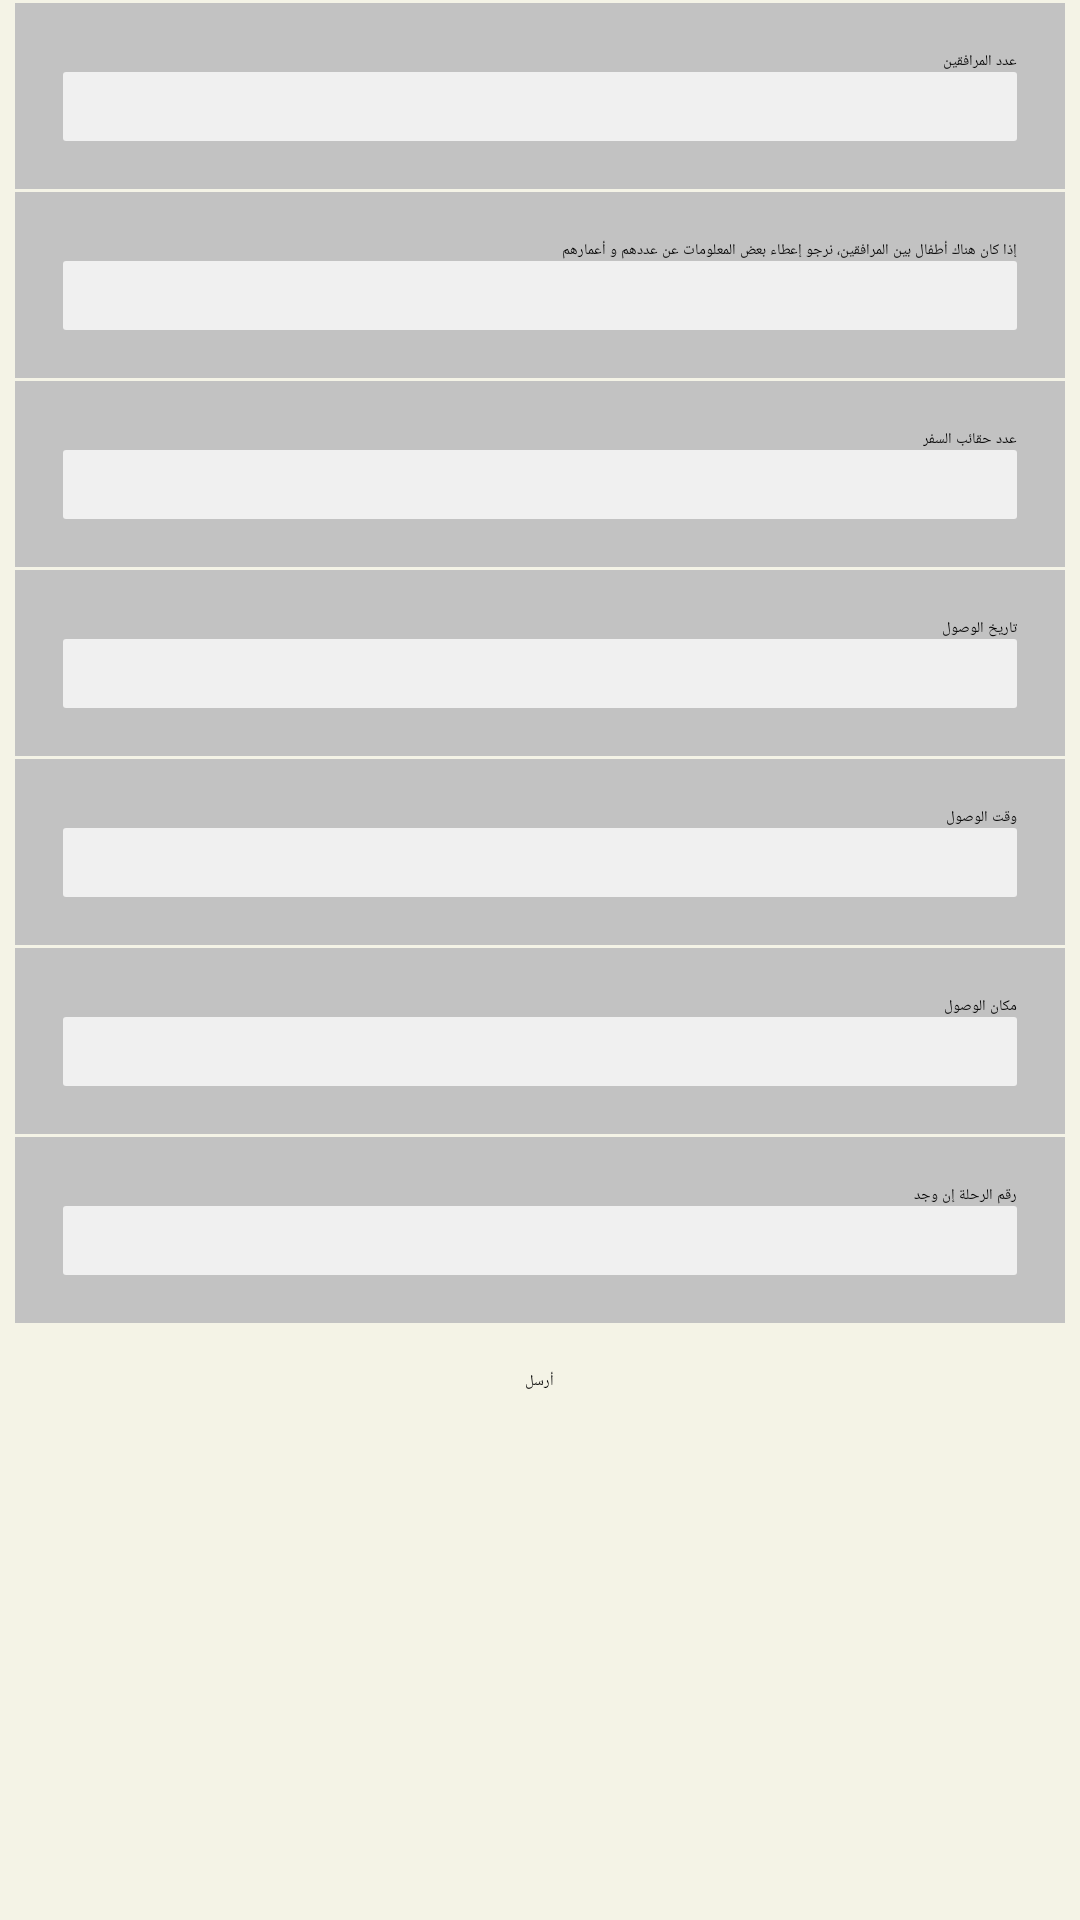

Write the Android layout XML for this screen, with the resource values it uses.
<!-- AndroidManifest.xml: application theme Theme.Styled -->
<!-- res/layout/arrivals3.xml -->
<?xml version="1.0" encoding="utf-8"?>
<LinearLayout xmlns:android="http://schemas.android.com/apk/res/android"
    android:layout_width="match_parent"
    android:layout_height="match_parent"
    android:orientation="vertical"
	android:focusableInTouchMode="true"
	android:background="@color/background">

    <ScrollView
        android:layout_width="match_parent" 
        android:layout_height="wrap_content">

        <LinearLayout
            android:layout_width="match_parent"
		    android:layout_height="wrap_content"
            android:orientation="vertical">
	            
	            
	            <LinearLayout
		            style="@style/FieldLayoutStyle">
		                <TextView
					        android:id="@+id/escortsTextView"
					        android:text="@string/escorts" 
					        style="@style/TextViewStyle"/>
					    <EditText
					        android:id="@+id/escortsEditText"
					        android:inputType="number"
					        style="@style/EditTextRoundStyle"/>
	            </LinearLayout>
	            
	            
	            <LinearLayout
		            style="@style/FieldLayoutStyle">
		                <TextView
					        android:id="@+id/childrenTextView"
					        android:text="@string/children" 
					        style="@style/TextViewStyle"/>
					    <EditText
					        android:id="@+id/childrenEditText"
					        android:inputType="textPostalAddress"
					        style="@style/EditTextRoundStyle"/>
	            </LinearLayout>
	            
	             
	            <LinearLayout
		            style="@style/FieldLayoutStyle">
		                <TextView
					        android:id="@+id/bagsTextView"
					        android:text="@string/bags" 
					        style="@style/TextViewStyle"/>
					    <EditText
					        android:id="@+id/bagsEditText"
					        android:inputType="number"
					        style="@style/EditTextRoundStyle"/>
	            </LinearLayout>
	            
	            
	            <LinearLayout
		            style="@style/FieldLayoutStyle">
		                <TextView
					        android:id="@+id/arrivalDateTextView"
					        android:text="@string/arrival_date" 
					        style="@style/TextViewStyle"/>
					    <EditText
					        android:id="@+id/arrivalDateEditText"
					        android:inputType="textPostalAddress"
					        android:focusable="false"
					        android:onClick="onClick"
					        style="@style/EditTextRoundStyle"/>
	            </LinearLayout>
	            
	            
	            <LinearLayout
		            style="@style/FieldLayoutStyle">
		                <TextView
					        android:id="@+id/arrivalTimeTextView"
					        android:text="@string/arrival_time" 
					        style="@style/TextViewStyle"/>
					    <EditText
					        android:id="@+id/arrivalTimeEditText"
					        android:inputType="textPostalAddress"
					        android:focusable="false"
					        android:onClick="onClick"
					        style="@style/EditTextRoundStyle"/>
	            </LinearLayout>
	            
	            
	            <LinearLayout
		            style="@style/FieldLayoutStyle">
		                <TextView
					        android:id="@+id/arrivalPlaceTextView"
					        android:text="@string/arrival_place" 
					        style="@style/TextViewStyle"/>
					    <EditText
					        android:id="@+id/arrivalPlaceEditText"
					        android:inputType="textPostalAddress"
					        style="@style/EditTextRoundStyle"/>
	            </LinearLayout>
			     
	            
	            <LinearLayout
		            style="@style/FieldLayoutStyle">
		                <TextView
					        android:id="@+id/ticketNumberTextView"
					        android:text="@string/ticket_number" 
					        style="@style/TextViewStyle"/>
					    <EditText
					        android:id="@+id/ticketNumberEditText"
					        android:inputType="textPostalAddress"
					        style="@style/EditTextRoundStyle"/>
	            </LinearLayout>
	            
			     
			    <Button
			        android:id="@+id/btn_send"
			        android:layout_width="wrap_content"
			        android:layout_height="wrap_content"
			        android:layout_gravity="center"
			        android:layout_marginTop="16dp"
			        android:text="@string/send_button"
			        android:onClick="onClick" />
			    
			    </LinearLayout>

    </ScrollView>
    
</LinearLayout>
<!-- resources referenced by this layout -->
<resources>
  <color name="background">#f4f3e6</color>
  <string name="arrival_date">تاريخ الوصول</string>
  <string name="arrival_place">مكان الوصول</string>
  <string name="arrival_time">وقت الوصول</string>
  <string name="bags">عدد حقائب السفر</string>
  <string name="children">إذا كان هناك أطفال بين المرافقين، نرجو إعطاء بعض المعلومات عن عددهم و أعمارهم</string>
  <string name="escorts">عدد المرافقين</string>
  <string name="send_button">أرسل</string>
  <string name="ticket_number">رقم الرحلة إن وجد</string>
  <style name="EditTextRoundStyle">
          <item name="android:layout_width">match_parent</item>
          <item name="android:layout_height">wrap_content</item>
          <item name="android:background">@drawable/round_edit_text</item>
          <item name="android:padding">8dp</item>
          <item name="android:ems">10</item>
      </style>
  <style name="FieldLayoutStyle">
          <item name="android:layout_width">match_parent</item>
          <item name="android:layout_height">wrap_content</item>
          <item name="android:orientation">vertical</item>
          <item name="android:paddingLeft">16dp</item>
          <item name="android:paddingRight">16dp</item>
          <item name="android:paddingTop">16dp</item>
          <item name="android:paddingBottom">16dp</item>
          <item name="android:background">#c2c2c2</item>
          <item name="android:layout_marginTop">1dp</item>
          <item name="android:layout_marginLeft">5dp</item>
          <item name="android:layout_marginRight">5dp</item>
      </style>
  <style name="TextViewStyle">
          <item name="android:layout_width">wrap_content</item>
          <item name="android:layout_height">wrap_content</item>
          <item name="android:textColor">@color/black</item>
          <item name="android:layout_gravity">right</item>
      </style>
  <style name="Theme.Styled" parent="Theme.Sherlock.Light.DarkActionBar">
          <item name="actionBarStyle">@style/Widget.Styled.ActionBar</item>
          <item name="android:actionBarStyle">@style/Widget.Styled.ActionBar</item>
      </style>
  <!-- drawable round_edit_text (drawable) -->
  <?xml version="1.0" encoding="utf-8"?>
  <shape xmlns:android="http://schemas.android.com/apk/res/android">
  	<corners android:radius="1dp" />
  	<stroke
  	android:width="0dp"
  	android:color="#44433A" />
  	<solid android:color="#f0f0f0" />
  </shape>
  <color name="black">#000000</color>
  <style name="Widget.Styled.ActionBar" parent="Widget.Sherlock.Light.ActionBar.Solid.Inverse">
          <item name="background">@drawable/bar_striped</item>
          <item name="android:background">@drawable/bar_striped</item>
          
          <item name="backgroundSplit">@drawable/bar_striped_split</item>
          <item name="android:backgroundSplit">@drawable/bar_striped_split</item>
      </style>
  <!-- drawable bar_striped (drawable) -->
  <?xml version="1.0" encoding="utf-8"?>
  <bitmap xmlns:android="http://schemas.android.com/apk/res/android"
      android:src="@drawable/bar_striped_img"
      android:tileMode="repeat"
      android:dither="true" />
  <!-- drawable bar_striped_split (drawable) -->
  <?xml version="1.0" encoding="utf-8"?>
  <bitmap xmlns:android="http://schemas.android.com/apk/res/android"
      android:src="@drawable/bar_striped_split_img"
      android:tileMode="repeat"
      android:dither="true" />
</resources>
